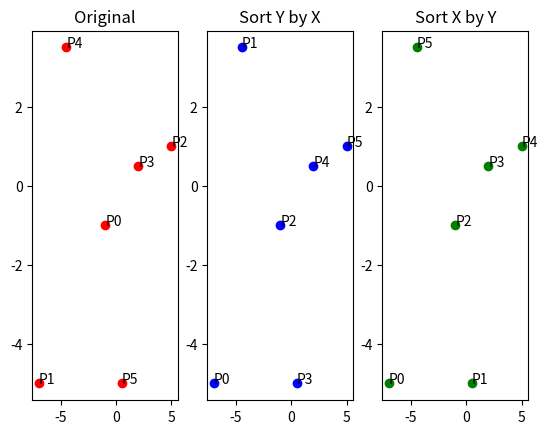

The script that saved this image:
from math import *
import numpy as np
import time
import matplotlib.pyplot as plt

X_list = [-1,   -7,     5,      2,      -4.5,    0.5]
Y_list = [-1,   -5,     1,      0.5,     3.5,    -5]


def CAL_MIN_PITCH(X, Y):
    start_time = time.time()
    #------------------------------------------------------------------#
    # Check X array and Y array, return -1 if they has only 1 number
    if len(X) == 1 or len(Y) == 1: 
        return -1
    label = []
    label = [("P" + str(i)) for i in range(len(X))]
    # print(label)
    index = [i for i in range(len(X))]
    # print(index)
    P = [(X[i], Y[i]) for i in range(len(X))]
    P = np.array(P)
    N = P.shape[0]
    # """
    plt.subplot(1, 3, 1)
    plt.scatter(X, Y, color = "red")
    
    [plt.annotate(txt, (X_list[i], Y_list[i])) for i, txt in enumerate(label)]
    plt.title("Original")
    # """
    # Convert X and Y list to array type
    index1 = np.lexsort((Y, X))
    print("index 1 = ", index1)
    P1 = [(X[i],Y[i]) for i in index1]
    P1 = np.array(P1)
    X1 = [X[i] for i in index1]
    Y1 = [Y[i] for i in index1]
    # """
    plt.subplot(1, 3, 2)
    plt.scatter(X1, Y1, color='blue')
    [plt.annotate(txt, (P1[i])) for i, txt in enumerate(label)]
    plt.title("Sort Y by X")
    # """
    # Convert X and Y list to array type
    index2 = np.lexsort((X, Y))
    print("index 2 = ", index2)
    P2 = [(X[i],Y[i]) for i in index2]
    P2 = np.array(P2)
    X2 = [X[i] for i in index2]
    Y2 = [Y[i] for i in index2]
    # """
    plt.subplot(1, 3, 3)
    plt.scatter(X2, Y2, color='green')
    [plt.annotate(txt, (P2[i])) for i, txt in enumerate(label)]
    plt.title("Sort X by Y")
    # """
    print("P=\n", P)
    print("P1=\n", P1)
    print("P2=\n", P2)
    min_distance_list = []
    # P0 position in index1 and index
    for i in range(N):
        # i = 2
        Pi_index1_pos = np.where(index1==i)[0][0]
        Pi_index2_pos = np.where(index2==i)[0][0]

        print("Pi_index1_pos=", Pi_index1_pos)
        print("Pi_index2_pos=", Pi_index2_pos)

        near_Pi = []
        if Pi_index1_pos == 0:  
            near_Pi.append(index1[Pi_index1_pos+1])

        elif Pi_index1_pos == (N-1):  
            near_Pi.append(index1[Pi_index1_pos-1])

        elif Pi_index1_pos > 0 and Pi_index1_pos < (N-1):
            near_Pi.append(index1[Pi_index1_pos+1])
            near_Pi.append(index1[Pi_index1_pos-1])

        if Pi_index2_pos == 0:  
            near_Pi.append(index2[Pi_index2_pos+1])

        elif Pi_index2_pos == (N-1):  
            near_Pi.append(index2[Pi_index2_pos-1])

        elif Pi_index2_pos > 0 and Pi_index2_pos < (N-1):
            near_Pi.append(index2[Pi_index2_pos+1])
            near_Pi.append(index2[Pi_index2_pos-1])
        
        near_Pi = list(dict.fromkeys(near_Pi))

        d_list = []
        for j in near_Pi:
            d_list.append(dist(P[i], P[j]))
        
        d = min(d_list)
        minX = P[i][0] - d
        maxX = P[i][0] + d
        minY = P[i][1] - d
        maxY = P[i][1] + d
        print("minX = ", minX)
        print("maxX = ", maxX)
        print("minY = ", minY)
        print("maxY = ", maxY)
   
        near_Pi = []
        for k in range(N):
            if k == i:
                continue
            elif P[k][0] >= minX and P[k][0] <= maxX and P[k][1] >= minY and P[k][1] <= maxY:
                near_Pi.append(k)
        
        near_Pi = list(dict.fromkeys(near_Pi))
        
        d_list = []
        for j in near_Pi:
            d_list.append(dist(P[i], P[j]))
        
        print("near_P[",i,"]= P",near_Pi)

    #------------------------------------------------------------------#
    end_time = time.time() - start_time
    print("duration: ", round(end_time*1000, 2), "ms")
    
    plt.show()
    return 0

CAL_MIN_PITCH(X_list, Y_list)

